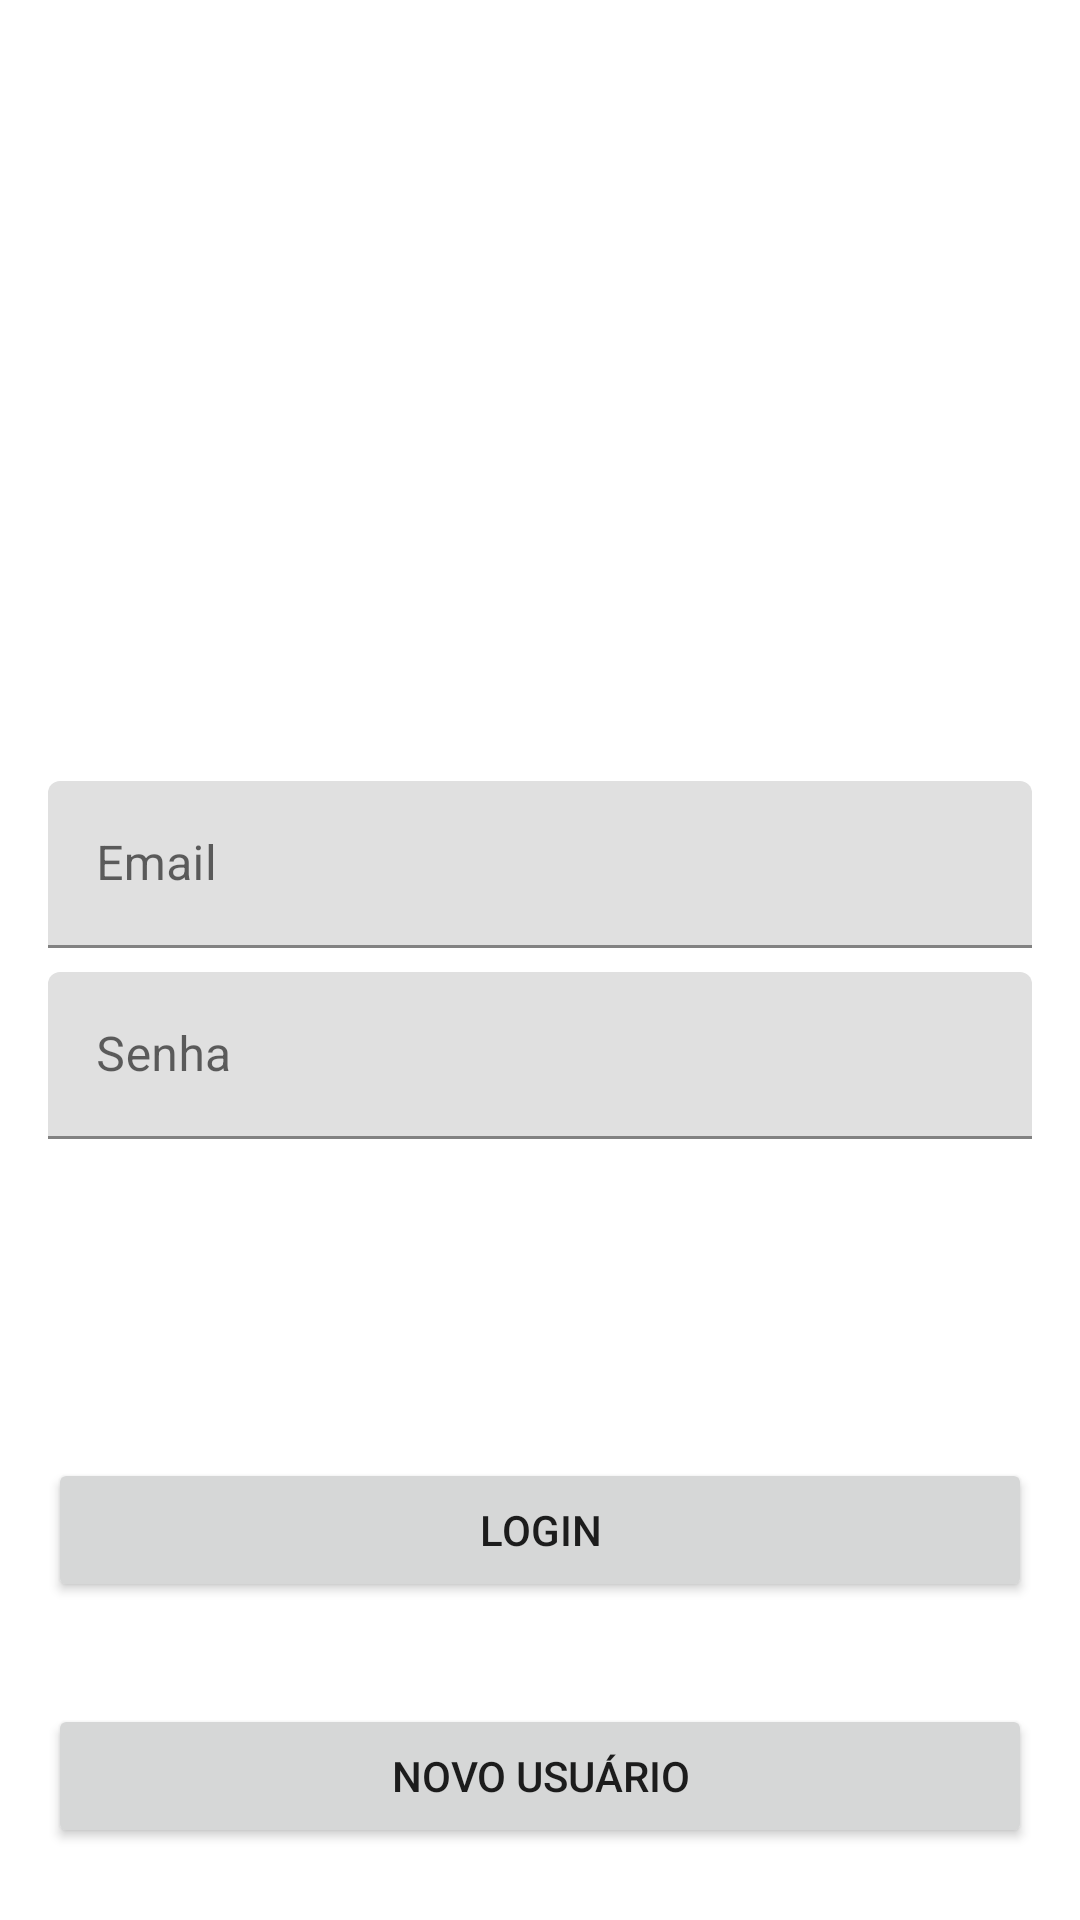

Produce the Android XML layout that renders to this screen, including the resource entries it uses.
<!-- AndroidManifest.xml: application theme Theme.UberVet -->
<!-- res/layout/activity_login.xml -->
<?xml version="1.0" encoding="utf-8"?>
<layout xmlns:android="http://schemas.android.com/apk/res/android"
    xmlns:app="http://schemas.android.com/apk/res-auto"
    xmlns:tools="http://schemas.android.com/tools">

    <androidx.constraintlayout.widget.ConstraintLayout
        android:id="@+id/container"
        android:layout_width="match_parent"
        android:layout_height="match_parent"
        android:paddingHorizontal="16dp"
        tools:context=".login.view.LoginActivity">

        <ImageView
            android:id="@+id/iv_logo"
            android:layout_width="wrap_content"
            android:layout_height="wrap_content"
            android:src="@drawable/ic_launcher_background"
            app:layout_constraintBottom_toTopOf="@+id/til_email"
            app:layout_constraintEnd_toEndOf="parent"
            app:layout_constraintStart_toStartOf="parent"
            app:layout_constraintTop_toTopOf="parent"
            app:layout_constraintVertical_chainStyle="packed"
            />

        <com.google.android.material.textfield.TextInputLayout
            android:id="@+id/til_email"
            android:layout_width="0dp"
            android:layout_height="wrap_content"
            android:layout_marginBottom="8dp"
            app:layout_constraintBottom_toTopOf="@+id/til_password"
            app:layout_constraintEnd_toEndOf="parent"
            app:layout_constraintStart_toStartOf="parent"
            app:layout_constraintTop_toTopOf="parent"
            app:layout_constraintVertical_chainStyle="packed">

            <EditText
                android:id="@+id/et_email"
                android:layout_width="match_parent"
                android:layout_height="wrap_content"
                android:hint="@string/email"
                android:imeOptions="actionGo"
                android:inputType="textEmailAddress"
                android:textSize="16sp" />
        </com.google.android.material.textfield.TextInputLayout>

        <com.google.android.material.textfield.TextInputLayout
            android:id="@+id/til_password"
            android:layout_width="0dp"
            android:layout_height="wrap_content"
            app:layout_constraintBottom_toBottomOf="parent"
            app:layout_constraintEnd_toEndOf="parent"
            app:layout_constraintStart_toStartOf="parent"
            app:layout_constraintTop_toBottomOf="@+id/til_email"
            app:layout_constraintVertical_chainStyle="packed">

            <EditText
                android:id="@+id/et_password"
                android:layout_width="match_parent"
                android:layout_height="wrap_content"
                android:hint="@string/password"
                android:imeOptions="actionDone"
                android:inputType="textPassword"
                android:textSize="16sp"
                app:layout_constraintBottom_toBottomOf="parent"
                app:layout_constraintTop_toBottomOf="@+id/et_email" />
        </com.google.android.material.textfield.TextInputLayout>

        <Button
            android:id="@+id/btn_login"
            android:layout_width="match_parent"
            android:layout_height="wrap_content"
            android:text="@string/login"
            app:layout_constraintBottom_toBottomOf="parent"
            app:layout_constraintTop_toBottomOf="@+id/til_password" />


        <Button
            android:id="@+id/btn_novo_usuario"
            android:layout_width="match_parent"
            android:layout_height="wrap_content"
            android:layout_marginBottom="24dp"
            android:text="@string/new_user"
            android:textAlignment="center"
            app:layout_constraintBottom_toBottomOf="parent" />

        <ProgressBar
            android:id="@+id/pb_loading"
            android:layout_width="wrap_content"
            android:layout_height="wrap_content"
            android:visibility="gone"
            app:layout_constraintBottom_toBottomOf="parent"
            app:layout_constraintTop_toTopOf="parent"
            app:layout_constraintStart_toStartOf="parent"
            app:layout_constraintEnd_toEndOf="parent" />

    </androidx.constraintlayout.widget.ConstraintLayout>
</layout>
<!-- resources referenced by this layout -->
<resources>
  <string name="email">Email</string>
  <string name="login">Login</string>
  <string name="new_user">Novo Usuário</string>
  <string name="password">Senha</string>
  <style name="Theme.UberVet" parent="Theme.MaterialComponents.DayNight.DarkActionBar">
          
          <item name="colorPrimary">@color/purple_500</item>
          <item name="colorPrimaryVariant">@color/purple_700</item>
          <item name="colorOnPrimary">@color/white</item>
          
          <item name="colorSecondary">@color/teal_200</item>
          <item name="colorSecondaryVariant">@color/teal_700</item>
          <item name="colorOnSecondary">@color/black</item>
          
          <item name="android:statusBarColor">?attr/colorPrimaryVariant</item>
          
      </style>
  <!-- not gathered from this repository: default colours our renderer supplied (Android Studio template values) -->
  <color name="purple_500">#FF6200EE</color>
  <color name="purple_700">#FF3700B3</color>
  <color name="teal_200">#FF03DAC5</color>
  <color name="teal_700">#FF018786</color>
  <color name="black">#FF000000</color>
  <color name="white">#FFFFFFFF</color>
</resources>
